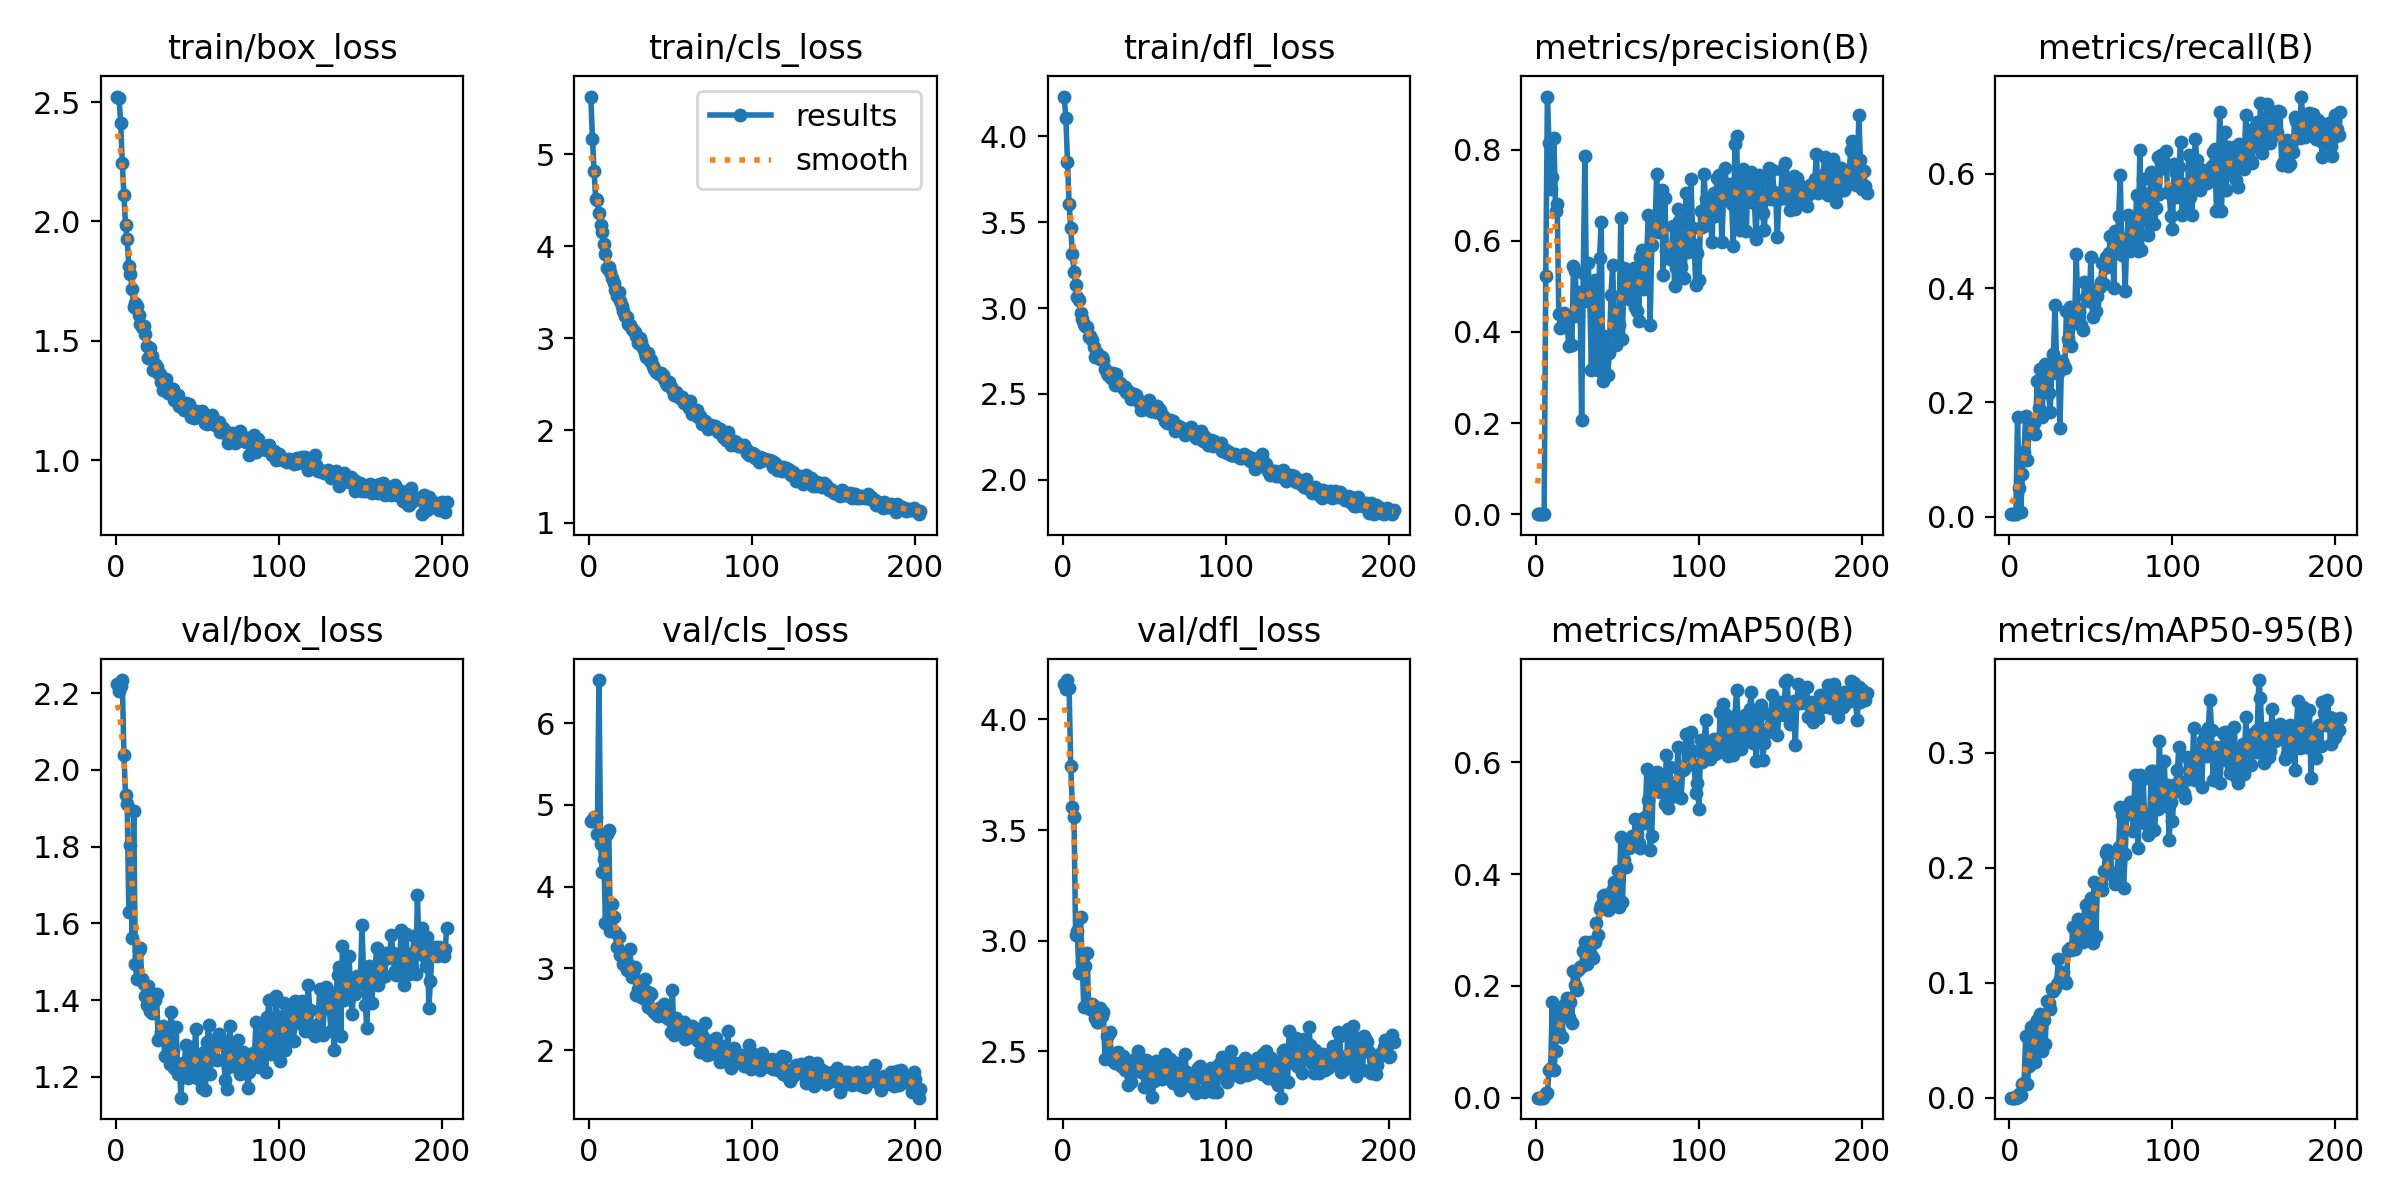

The file beside this chart, header and first rows:
epoch, train/box_loss, train/cls_loss, train/dfl_loss, metrics/precision(B), metrics/recall(B), metrics/mAP50(B), metrics/mAP50-95(B), val/box_loss, val/cls_loss, val/dfl_loss, lr/pg0, lr/pg1, lr/pg2
1, 2.523, 5.626, 4.232, 4e-05, 0.00455, 2e-05, 0, 2.225, 4.804, 4.16, 0.0002375, 0.0002375, 0.0002375
2, 2.515, 5.17, 4.107, 4e-05, 0.00455, 2e-05, 1e-05, 2.206, 4.804, 4.136, 0.0004859, 0.0004859, 0.0004859
3, 2.413, 4.819, 3.854, 4e-05, 0.00455, 2e-05, 1e-05, 2.218, 4.852, 4.178, 0.0007326, 0.0007326, 0.0007326
4, 2.246, 4.511, 3.608, 6e-05, 0.00455, 3e-05, 0, 2.234, 4.855, 4.14, 0.0009777, 0.0009777, 0.0009777
5, 2.109, 4.502, 3.468, 0.00085, 0.1753, 0.00246, 0.00059, 2.038, 4.641, 3.792, 0.001221, 0.001221, 0.001221
6, 1.984, 4.359, 3.316, 0.5231, 0.05, 0.00839, 0.00279, 1.933, 6.527, 3.602, 0.001229, 0.001229, 0.001229
7, 1.924, 4.234, 3.209, 0.9166, 0.00909, 0.00906, 0.00193, 1.911, 4.527, 3.557, 0.001229, 0.001229, 0.001229
8, 1.814, 4.156, 3.137, 0.8148, 0.075, 0.04873, 0.01204, 1.63, 4.181, 3.024, 0.001225, 0.001225, 0.001225
9, 1.781, 4.026, 3.062, 0.7132, 0.1136, 0.05273, 0.01306, 1.804, 4.339, 3.043, 0.001221, 0.001221, 0.001221
10, 1.719, 3.92, 3.045, 0.7396, 0.1763, 0.1709, 0.05342, 1.563, 3.549, 2.854, 0.001217, 0.001217, 0.001217
11, 1.642, 3.761, 2.969, 0.8247, 0.1, 0.05043, 0.01185, 1.892, 4.645, 3.107, 0.001213, 0.001213, 0.001213
12, 1.659, 3.771, 2.938, 0.6659, 0.1499, 0.08347, 0.02727, 1.493, 4.693, 2.903, 0.001209, 0.001209, 0.001209
13, 1.646, 3.718, 2.905, 0.6808, 0.1636, 0.1596, 0.06171, 1.454, 3.46, 2.703, 0.001205, 0.001205, 0.001205
14, 1.609, 3.661, 2.894, 0.4393, 0.1542, 0.1182, 0.03705, 1.529, 3.786, 2.888, 0.0012, 0.0012, 0.0012
15, 1.569, 3.597, 2.889, 0.4079, 0.1648, 0.1518, 0.063, 1.536, 3.627, 2.945, 0.001196, 0.001196, 0.001196
16, 1.557, 3.526, 2.83, 0.4106, 0.1454, 0.1085, 0.03073, 1.455, 3.443, 2.704, 0.001192, 0.001192, 0.001192
17, 1.56, 3.459, 2.84, 0.4407, 0.2369, 0.1665, 0.06784, 1.441, 3.257, 2.692, 0.001188, 0.001188, 0.001188
18, 1.527, 3.502, 2.815, 0.4128, 0.1909, 0.1634, 0.06024, 1.412, 3.388, 2.713, 0.001184, 0.001184, 0.001184
19, 1.476, 3.41, 2.776, 0.4288, 0.258, 0.1793, 0.07287, 1.388, 3.158, 2.706, 0.00118, 0.00118, 0.00118
20, 1.428, 3.355, 2.717, 0.3693, 0.1739, 0.1439, 0.0408, 1.435, 3.145, 2.649, 0.001176, 0.001176, 0.001176
21, 1.469, 3.302, 2.741, 0.4311, 0.2455, 0.1714, 0.0679, 1.372, 3.055, 2.632, 0.001172, 0.001172, 0.001172
22, 1.437, 3.242, 2.72, 0.3712, 0.2671, 0.1334, 0.04668, 1.366, 3.142, 2.635, 0.001167, 0.001167, 0.001167
23, 1.379, 3.235, 2.706, 0.5445, 0.2554, 0.2272, 0.08404, 1.4, 2.98, 2.697, 0.001163, 0.001163, 0.001163
24, 1.405, 3.156, 2.717, 0.5331, 0.2171, 0.2024, 0.08217, 1.399, 3.05, 2.66, 0.001159, 0.001159, 0.001159
25, 1.392, 3.142, 2.698, 0.4621, 0.1841, 0.1934, 0.07727, 1.415, 3.231, 2.679, 0.001155, 0.001155, 0.001155
26, 1.364, 3.106, 2.646, 0.4357, 0.2523, 0.2277, 0.09476, 1.296, 2.895, 2.466, 0.001151, 0.001151, 0.001151
27, 1.363, 3.09, 2.623, 0.4874, 0.2852, 0.233, 0.09251, 1.305, 2.939, 2.571, 0.001147, 0.001147, 0.001147
28, 1.328, 3.075, 2.612, 0.2066, 0.3698, 0.2363, 0.09556, 1.317, 3.02, 2.573, 0.001143, 0.001143, 0.001143
29, 1.294, 3.031, 2.618, 0.5286, 0.2682, 0.2628, 0.09852, 1.333, 2.679, 2.588, 0.001139, 0.001139, 0.001139
30, 1.307, 2.947, 2.596, 0.787, 0.2519, 0.2793, 0.1206, 1.254, 2.747, 2.469, 0.001135, 0.001135, 0.001135
31, 1.339, 3.006, 2.62, 0.4685, 0.1545, 0.2386, 0.1034, 1.318, 2.817, 2.456, 0.00113, 0.00113, 0.00113
32, 1.282, 2.956, 2.552, 0.5509, 0.2734, 0.266, 0.1029, 1.254, 2.647, 2.448, 0.001126, 0.001126, 0.001126
33, 1.301, 2.898, 2.616, 0.4738, 0.2671, 0.279, 0.1092, 1.233, 2.639, 2.491, 0.001122, 0.001122, 0.001122
34, 1.291, 2.839, 2.568, 0.3165, 0.2597, 0.2558, 0.1012, 1.368, 2.869, 2.497, 0.001118, 0.001118, 0.001118
35, 1.298, 2.794, 2.565, 0.5101, 0.3609, 0.2502, 0.0995, 1.27, 2.726, 2.462, 0.001114, 0.001114, 0.001114
36, 1.254, 2.84, 2.554, 0.5149, 0.3109, 0.2783, 0.1285, 1.223, 2.529, 2.436, 0.00111, 0.00111, 0.00111
37, 1.258, 2.751, 2.532, 0.3403, 0.3665, 0.3119, 0.1304, 1.33, 2.698, 2.481, 0.001106, 0.001106, 0.001106
38, 1.274, 2.764, 2.542, 0.3171, 0.2989, 0.2918, 0.1286, 1.206, 2.683, 2.416, 0.001102, 0.001102, 0.001102
39, 1.229, 2.704, 2.511, 0.5625, 0.3426, 0.3379, 0.1484, 1.226, 2.474, 2.435, 0.001097, 0.001097, 0.001097
40, 1.241, 2.673, 2.518, 0.6421, 0.3386, 0.3449, 0.1293, 1.146, 2.463, 2.349, 0.001093, 0.001093, 0.001093
41, 1.224, 2.633, 2.5, 0.2923, 0.4595, 0.3609, 0.1425, 1.236, 2.445, 2.413, 0.001089, 0.001089, 0.001089
42, 1.212, 2.621, 2.469, 0.3915, 0.3634, 0.3637, 0.1552, 1.234, 2.415, 2.363, 0.001085, 0.001085, 0.001085
43, 1.241, 2.612, 2.5, 0.367, 0.3586, 0.3628, 0.1515, 1.283, 2.511, 2.46, 0.001081, 0.001081, 0.001081
44, 1.216, 2.621, 2.498, 0.3064, 0.3364, 0.3357, 0.1464, 1.196, 2.433, 2.409, 0.001077, 0.001077, 0.001077
45, 1.236, 2.605, 2.491, 0.3542, 0.3267, 0.3381, 0.1354, 1.25, 2.448, 2.446, 0.001073, 0.001073, 0.001073
46, 1.181, 2.562, 2.465, 0.4813, 0.4109, 0.3516, 0.1397, 1.278, 2.567, 2.503, 0.001069, 0.001069, 0.001069
47, 1.194, 2.519, 2.455, 0.5462, 0.3851, 0.3738, 0.1677, 1.224, 2.536, 2.422, 0.001064, 0.001064, 0.001064
48, 1.179, 2.493, 2.408, 0.4234, 0.3914, 0.3868, 0.1615, 1.246, 2.39, 2.408, 0.00106, 0.00106, 0.00106
49, 1.207, 2.529, 2.451, 0.3711, 0.3785, 0.348, 0.1374, 1.325, 2.379, 2.446, 0.001056, 0.001056, 0.001056
50, 1.194, 2.475, 2.431, 0.4139, 0.4541, 0.4063, 0.1739, 1.197, 2.224, 2.337, 0.001052, 0.001052, 0.001052
51, 1.181, 2.446, 2.411, 0.4149, 0.3502, 0.3407, 0.1348, 1.246, 2.74, 2.46, 0.001048, 0.001048, 0.001048
52, 1.184, 2.386, 2.418, 0.649, 0.3739, 0.4666, 0.1874, 1.205, 2.18, 2.385, 0.001044, 0.001044, 0.001044
53, 1.205, 2.416, 2.463, 0.3838, 0.3609, 0.3502, 0.141, 1.172, 2.397, 2.428, 0.00104, 0.00104, 0.00104
54, 1.173, 2.374, 2.4, 0.5396, 0.3871, 0.4255, 0.1843, 1.264, 2.332, 2.418, 0.001035, 0.001035, 0.001035
55, 1.156, 2.371, 2.399, 0.5194, 0.4004, 0.4128, 0.1855, 1.167, 2.268, 2.294, 0.001031, 0.001031, 0.001031
56, 1.15, 2.351, 2.404, 0.5312, 0.4105, 0.454, 0.1868, 1.292, 2.323, 2.364, 0.001027, 0.001027, 0.001027
57, 1.159, 2.361, 2.396, 0.4714, 0.4443, 0.4461, 0.1809, 1.335, 2.263, 2.455, 0.001023, 0.001023, 0.001023
58, 1.166, 2.299, 2.429, 0.527, 0.4079, 0.4577, 0.197, 1.207, 2.346, 2.376, 0.001019, 0.001019, 0.001019
59, 1.189, 2.312, 2.411, 0.5095, 0.4547, 0.4681, 0.2127, 1.297, 2.131, 2.379, 0.001015, 0.001015, 0.001015
60, 1.162, 2.313, 2.404, 0.5402, 0.4371, 0.4593, 0.2155, 1.25, 2.283, 2.425, 0.001011, 0.001011, 0.001011
... 143 more rows
